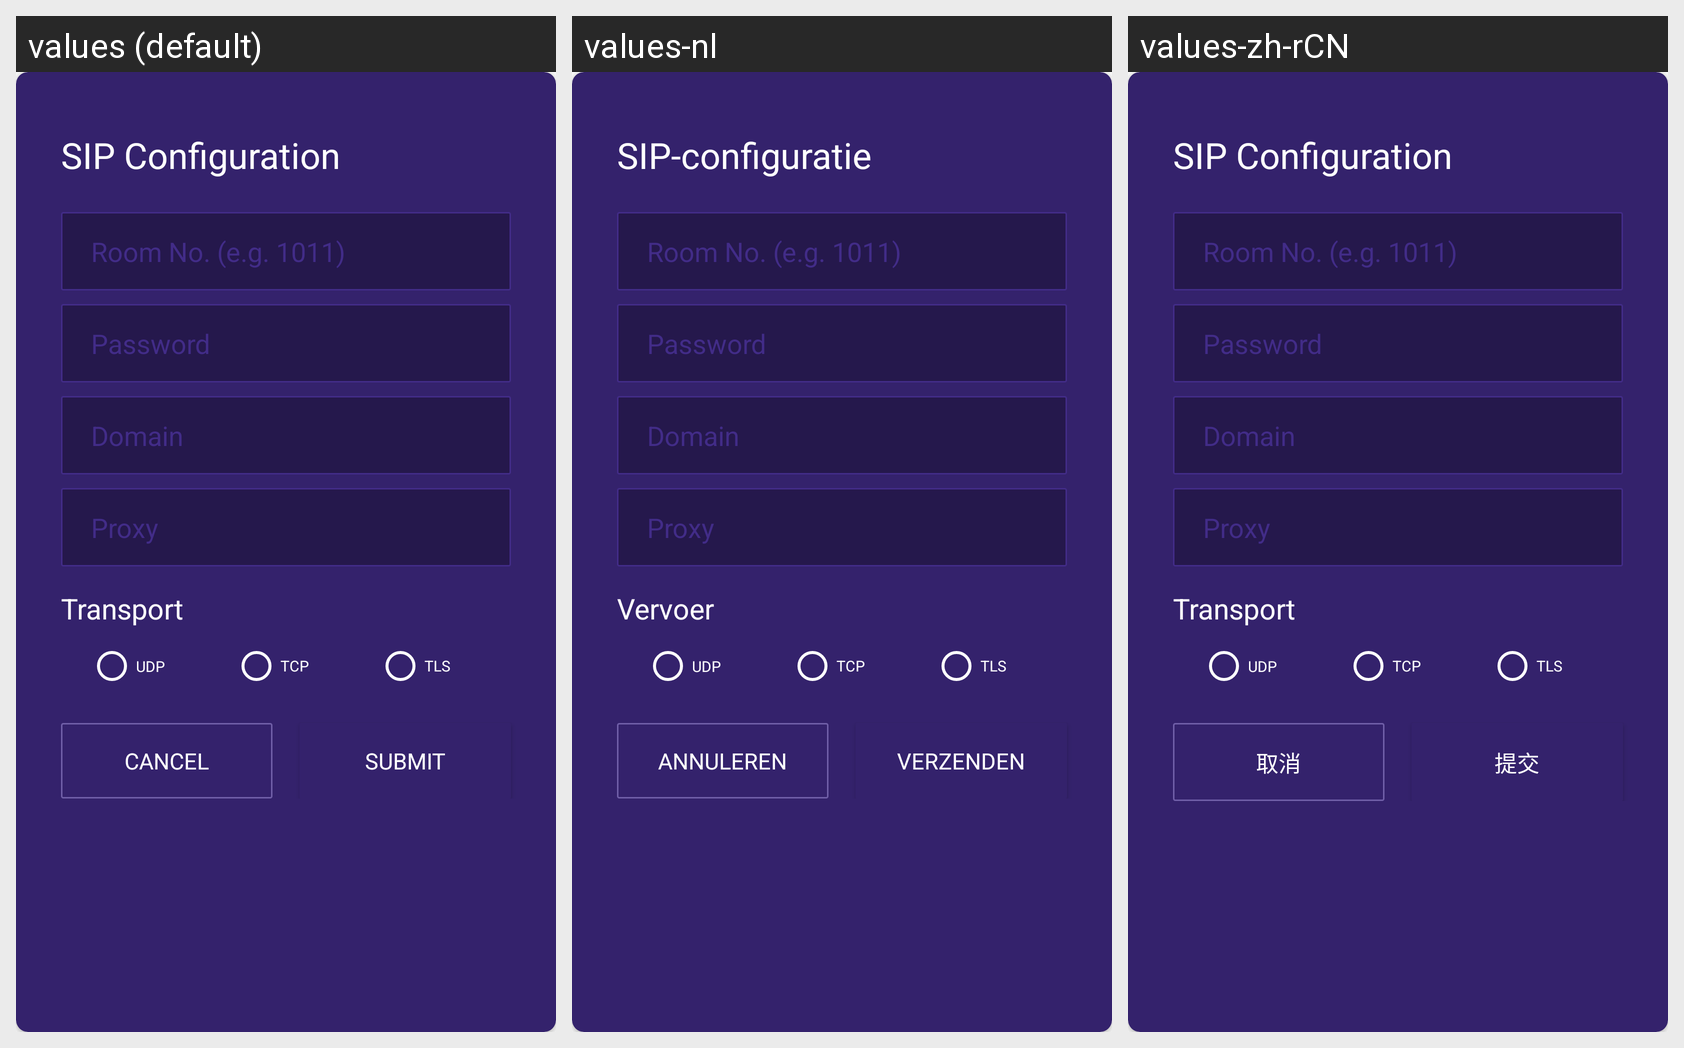

The Android screen above is rendered under several locales of the same app. Produce the string resources it draws, with the default and per-locale values.
Android screen res/layout/dialog_sip_setup.xml rendered under 3 locales, left to right: values (default), values-nl, values-zh-rCN. Device: Nexus 5 (rendered at 1080×1920; each locale shown at half size, 540×960, under a caption strip naming it); theme AppTheme.
Other locales in the repository, not shown: values-ar-rSA, values-fr, values-zh.
Strings drawn on this screen, with the default value and each locale's value (text and hints the layout hard-codes, and strings that could not be matched under every locale, appear in the picture but are not listed):

sip_configuration
  values: SIP Configuration
  values-nl: SIP-configuratie
  values-zh-rCN: SIP Configuration  [not translated; the default value is used]

transport
  values: Transport
  values-nl: Vervoer
  values-zh-rCN: Transport  [not translated; the default value is used]

udp
  values: UDP
  values-nl: UDP
  values-zh-rCN: UDP  [not translated; the default value is used]

tcp
  values: TCP
  values-nl: TCP
  values-zh-rCN: TCP  [not translated; the default value is used]

tls
  values: TLS
  values-nl: TLS
  values-zh-rCN: TLS  [not translated; the default value is used]

cancel_text
  values: Cancel
  values-nl: Annuleren
  values-zh-rCN: 取消  [from values-zh]

submit
  values: SUBMIT
  values-nl: VERZENDEN
  values-zh-rCN: 提交  [from values-zh]
